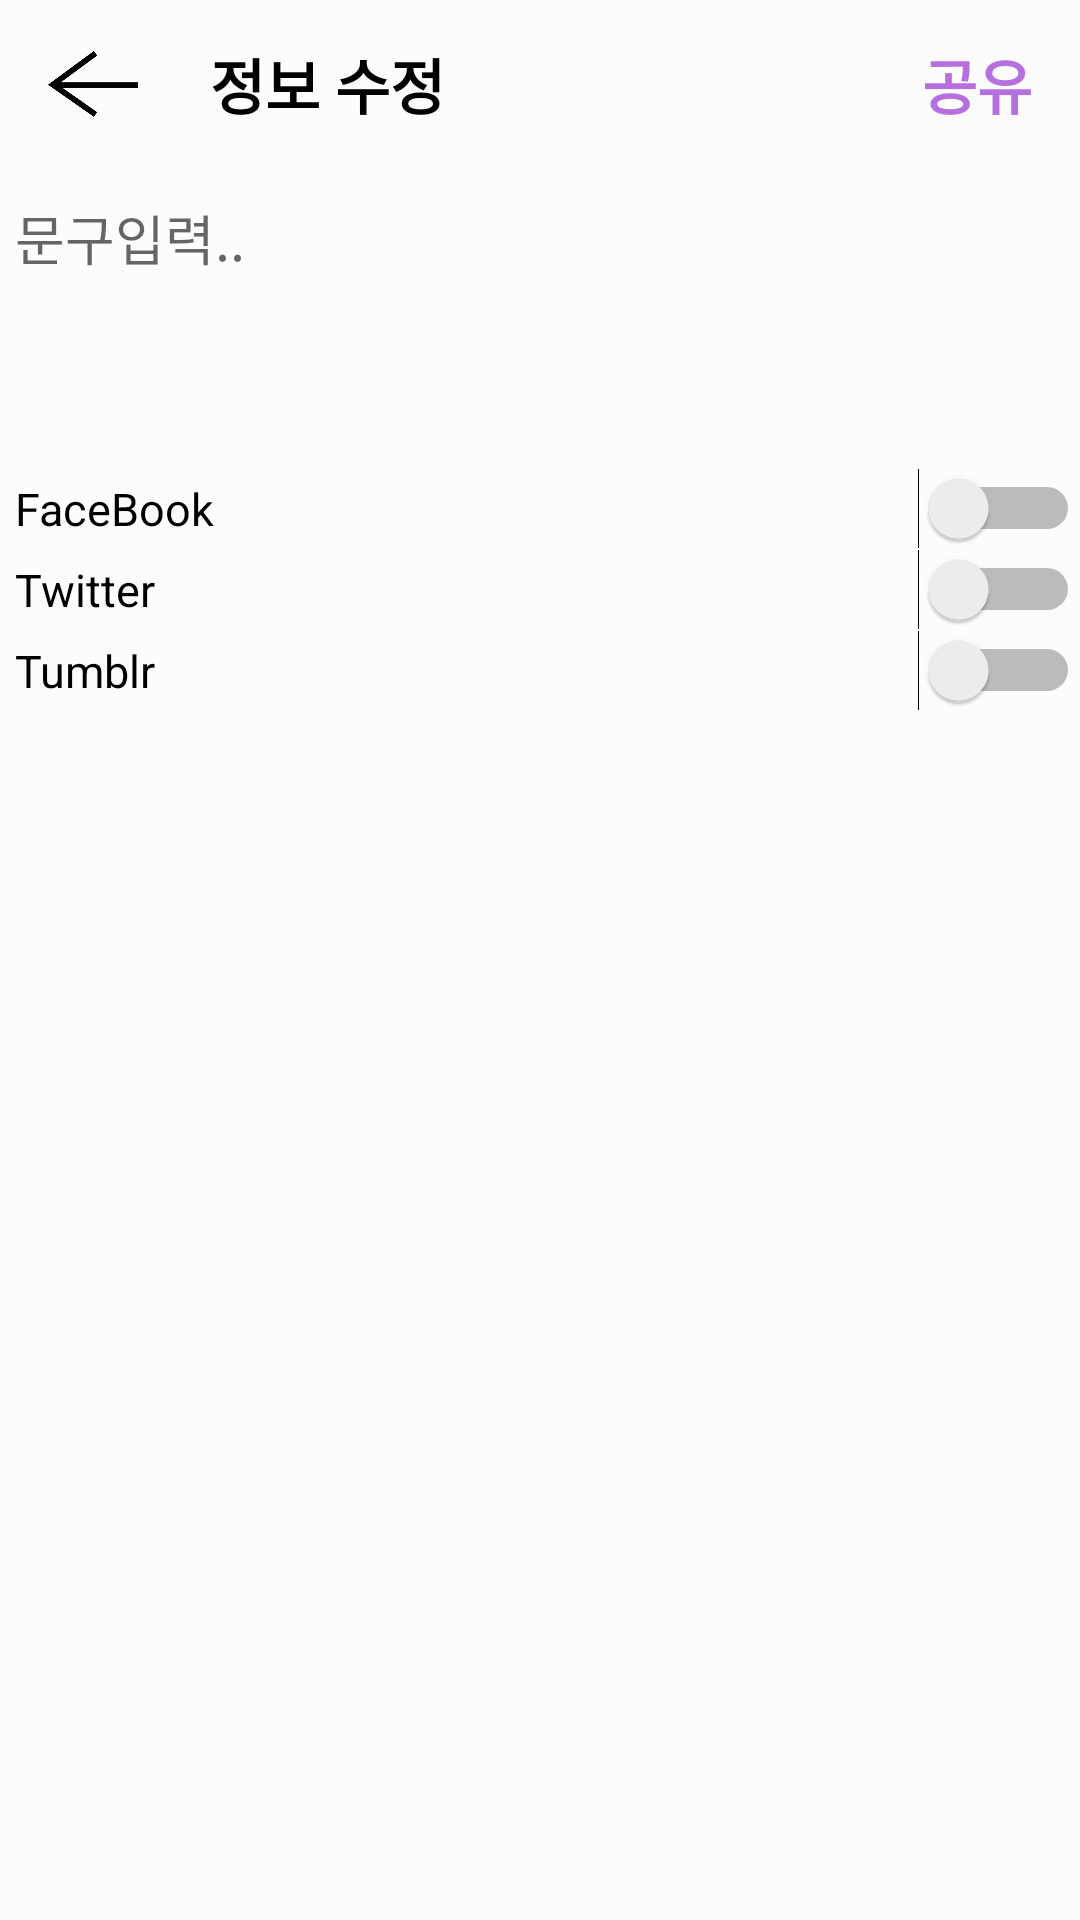

Write the Android layout XML for this screen, with the resource values it uses.
<!-- AndroidManifest.xml: application theme AppTheme -->
<!-- res/layout/activity_upload_new.xml -->
<?xml version="1.0" encoding="utf-8"?>
<androidx.constraintlayout.widget.ConstraintLayout xmlns:android="http://schemas.android.com/apk/res/android"
    xmlns:tools="http://schemas.android.com/tools"
    android:layout_width="match_parent"
    android:layout_height="match_parent"
    xmlns:app="http://schemas.android.com/apk/res-auto">

    <include
        android:id="@+id/upload_toolbar"
        layout="@layout/upload_toolbar" />


    <ImageView
        android:id="@+id/select_img"
        android:layout_width="80dp"
        android:layout_height="80dp"
        android:layout_marginTop="10dp"
        app:layout_constraintEnd_toEndOf="parent"
        app:layout_constraintStart_toEndOf="@+id/et_letter"
        app:layout_constraintTop_toBottomOf="@+id/upload_toolbar" />

    <EditText
        android:id="@+id/et_letter"
        android:layout_width="300dp"
        android:layout_height="80dp"
        android:layout_marginTop="10dp"
        android:layout_marginLeft="5dp"
        android:background="@null"
        android:gravity="start"
        android:hint="문구입력.."
        app:layout_constraintStart_toStartOf="parent"
        app:layout_constraintTop_toBottomOf="@+id/upload_toolbar" />

    <Switch
        android:id="@+id/switch1"
        android:layout_width="match_parent"
        android:layout_height="wrap_content"
        android:layout_marginTop="10dp"
        android:layout_marginLeft="5dp"
        android:text="FaceBook"
        android:textSize="15dp"
        app:layout_constraintTop_toBottomOf="@+id/et_letter"
        tools:layout_editor_absoluteX="180dp" />
    <Switch
        android:id="@+id/switch2"
        android:layout_width="match_parent"
        android:layout_height="wrap_content"
        android:layout_marginLeft="5dp"
        android:text="Twitter"
        android:textSize="15dp"
        app:layout_constraintTop_toBottomOf="@+id/switch1"
        tools:layout_editor_absoluteX="180dp" />
    <Switch
        android:layout_width="match_parent"
        android:layout_height="wrap_content"
        android:layout_marginLeft="5dp"
        android:text="Tumblr"
        android:textSize="15dp"
        app:layout_constraintTop_toBottomOf="@+id/switch2"
        tools:layout_editor_absoluteX="180dp" />


</androidx.constraintlayout.widget.ConstraintLayout>
<!-- res/layout/upload_toolbar.xml (included above) -->
<androidx.appcompat.widget.Toolbar xmlns:tools="http://schemas.android.com/tools"
    android:layout_width="match_parent"
    android:layout_height="wrap_content"
    app:contentInsetStart="0dp"
    android:minHeight="?attr/actionBarSize"
    xmlns:app="http://schemas.android.com/apk/res-auto"
    xmlns:android="http://schemas.android.com/apk/res/android">

    <androidx.constraintlayout.widget.ConstraintLayout
        android:layout_width="match_parent"
        android:layout_height="match_parent">

        <ImageView
            android:id="@+id/iv_cancle"
            android:layout_width="30dp"
            android:layout_height="30dp"
            android:layout_marginStart="16dp"
            android:layout_marginLeft="16dp"
            app:layout_constraintBottom_toBottomOf="parent"
            app:layout_constraintStart_toStartOf="parent"
            app:layout_constraintTop_toTopOf="parent"
            tools:src="@drawable/arrow" />

        <TextView
            android:layout_width="wrap_content"
            android:layout_height="wrap_content"
            android:layout_marginStart="24dp"
            android:layout_marginLeft="24dp"
            android:gravity="center"
            android:text="정보 수정"
            android:textColor="#000000"
            android:textSize="20sp"
            android:textStyle="bold"
            app:contentInsetStart="0dp"
            app:layout_constraintBottom_toBottomOf="parent"
            app:layout_constraintStart_toEndOf="@+id/iv_cancle"
            app:layout_constraintTop_toTopOf="parent" />

        <TextView
            android:id="@+id/iv_share"
            android:layout_width="wrap_content"
            android:layout_height="wrap_content"
            android:layout_marginEnd="16dp"
            android:layout_marginRight="16dp"
            android:text="공유"
            android:textColor="@color/maincolor"
            android:textSize="20sp"
            android:textStyle="bold"
            app:layout_constraintBottom_toBottomOf="parent"
            app:layout_constraintEnd_toEndOf="parent"
            app:layout_constraintTop_toTopOf="parent" />

    </androidx.constraintlayout.widget.ConstraintLayout>
</androidx.appcompat.widget.Toolbar>
<!-- resources referenced by this layout -->
<resources>
  <color name="maincolor">#b66fde</color>
  <!-- drawable arrow: png bitmap (drawable-v24, 5936 bytes) -->
  <style name="AppTheme" parent="Theme.AppCompat.Light.NoActionBar">
          
          <item name="colorPrimary">@color/colorPrimary</item>
          <item name="colorPrimaryDark">@color/colorPrimaryDark</item>
          <item name="colorAccent">@color/colorAccent</item>
          <item name="android:windowBackground">@color/windowBackGround</item>
      </style>
  <color name="colorPrimary">#eeeeee</color>
  <color name="colorPrimaryDark">#cccccc</color>
  <color name="colorAccent">#03DAC5</color>
  <color name="windowBackGround">#fcfcfc</color>
</resources>
